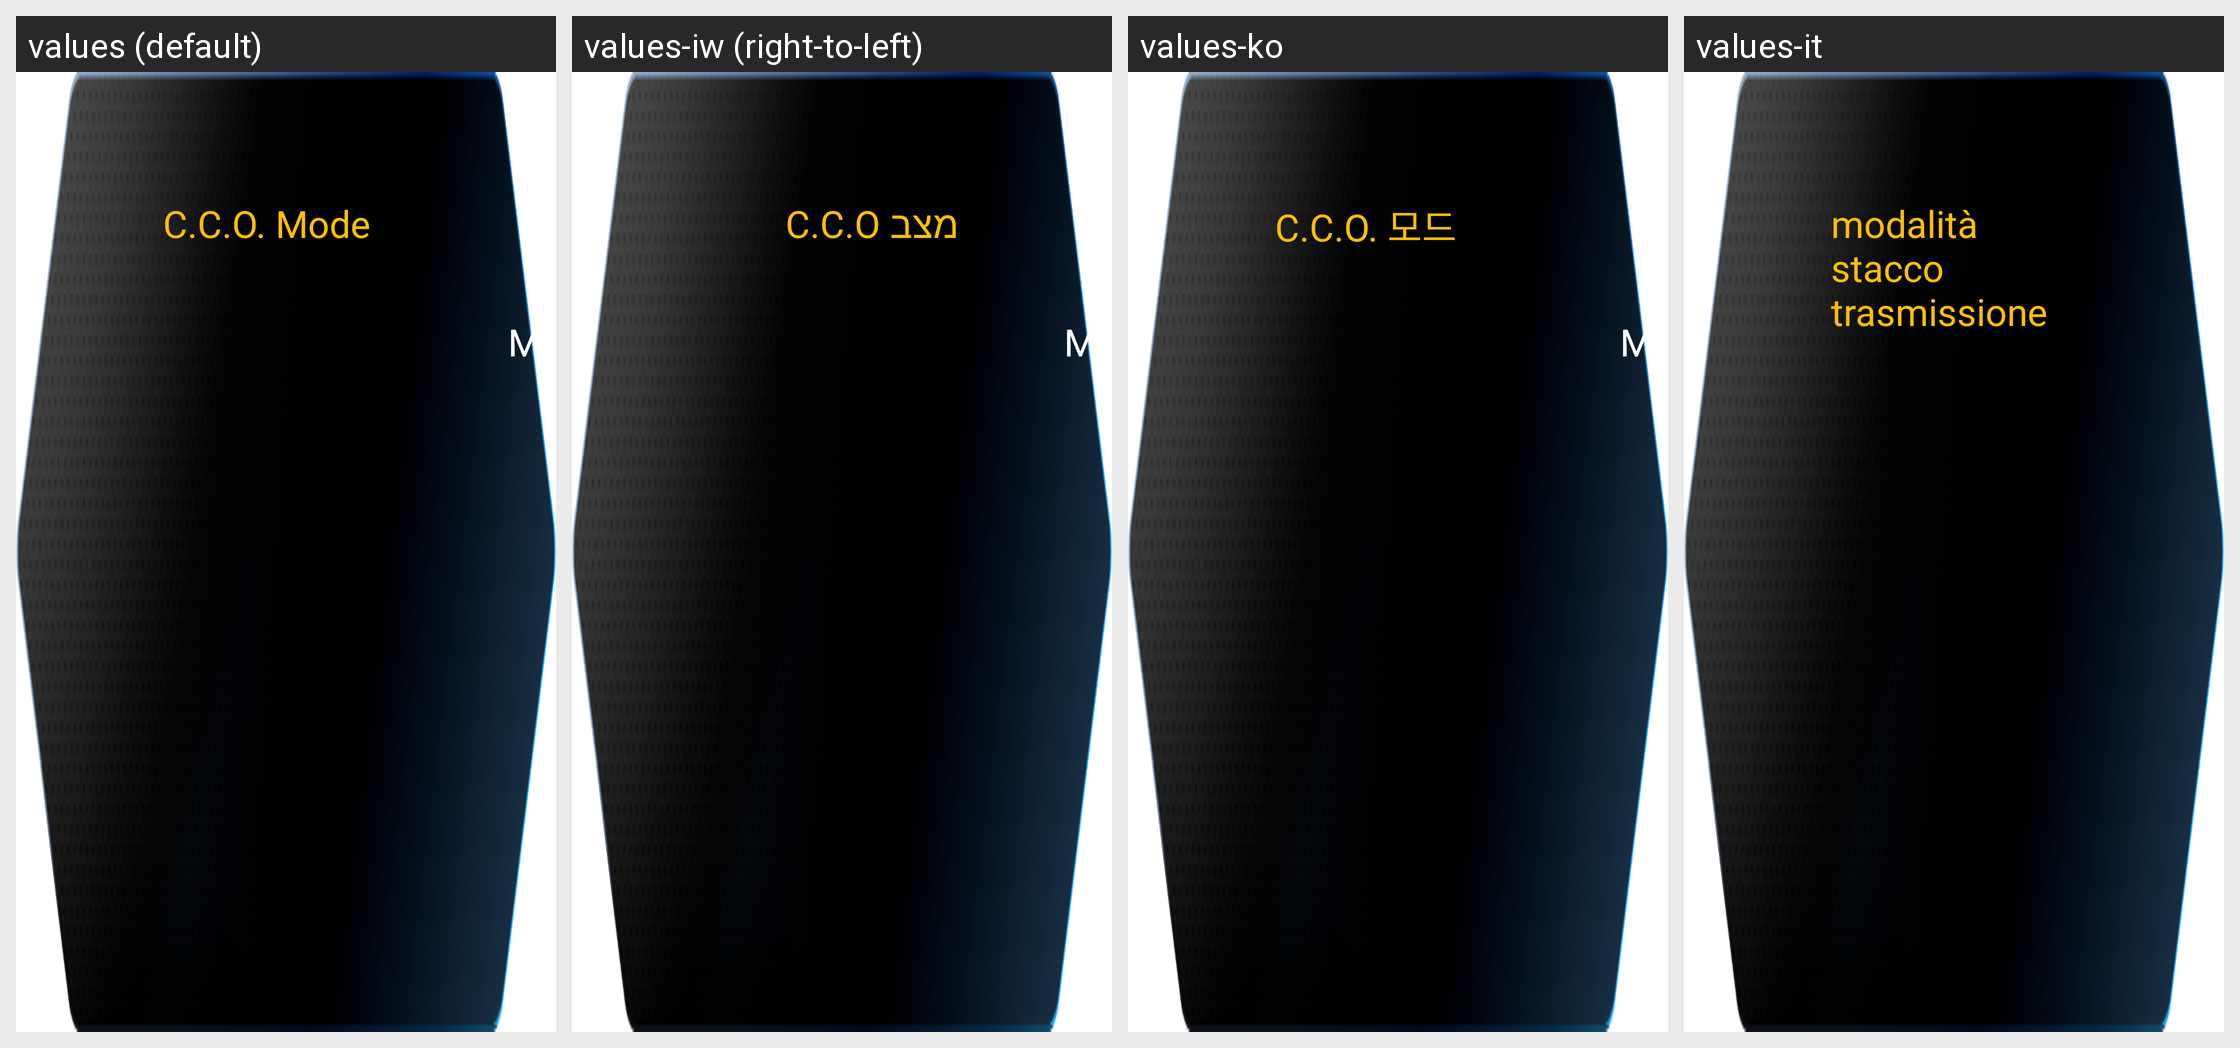

Locale-by-locale string values for the Android screen shown in this grid:
Android screen res/layout/rightdown_main_b_tmccomode.xml rendered under 4 locales, left to right: values (default), values-iw (right-to-left), values-ko, values-it. Device: Nexus 5 (rendered at 1080×1920; each locale shown at half size, 540×960, under a caption strip naming it); theme AppTheme.
Other locales in the repository, not shown: values-ar, values-de, values-en, values-es, values-et, values-fa, values-fi, values-fr, values-hi, values-in, values-mn, values-nl, values-pt, values-ru, values-sk, values-sv, values-th, values-tr, values-zh.
Strings drawn on this screen, with the default value and each locale's value (text and hints the layout hard-codes, and strings that could not be matched under every locale, appear in the picture but are not listed):

CCO_MODE
  values: C.C.O. Mode
  values-iw: מצב C.C.O
  values-ko: C.C.O. 모드
  values-it: modalità stacco trasmissione

OFF
  values: OFF
  values-iw: סגור
  values-ko: 꺼짐
  values-it: OFF

M
  values: M
  values-iw: M
  values-ko: M
  values-it: medio
